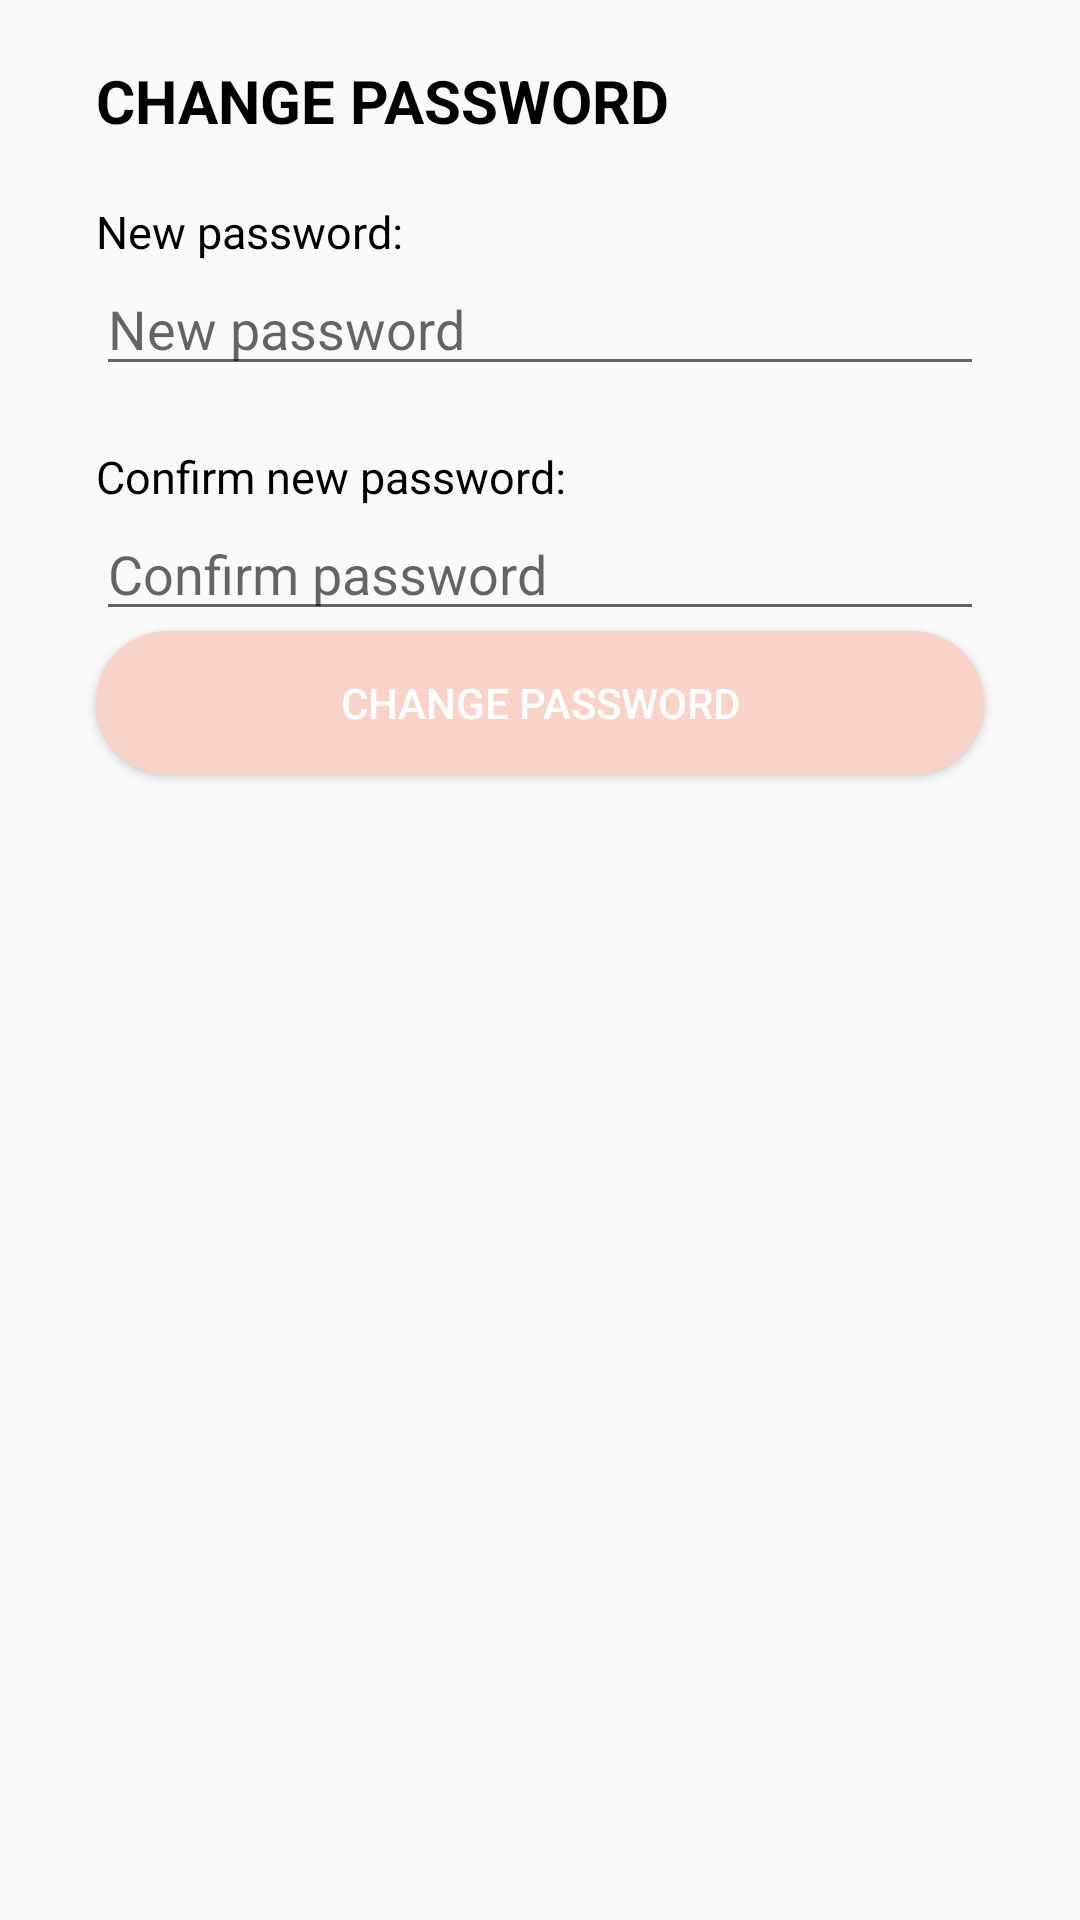

Layout XML and referenced resources for this Android screen:
<!-- AndroidManifest.xml: application theme Theme.SimpleCake -->
<!-- res/layout/fragment_change_password.xml -->
<?xml version="1.0" encoding="utf-8"?>
<LinearLayout xmlns:android="http://schemas.android.com/apk/res/android"
    xmlns:tools="http://schemas.android.com/tools"
    android:layout_width="match_parent"
    android:orientation="vertical"
    android:layout_height="match_parent"
    tools:context=".fragment.ChangePasswordFragment">
    <TextView
        android:layout_width="match_parent"
        android:layout_height="wrap_content"
        android:textSize="20dp"
        android:textStyle="bold"
        android:text="CHANGE PASSWORD"
        android:textColor="@color/black"
        android:layout_marginStart="32dp"
        android:layout_marginTop="20dp"
        />

    <TextView
        android:layout_width="match_parent"
        android:layout_height="wrap_content"
        android:textSize="15dp"

        android:text="New password:"
        android:textColor="@color/black"
        android:layout_marginStart="32dp"
        android:layout_marginTop="20dp"
        />

    <EditText
        android:id="@+id/et_new_password"
        android:layout_width="match_parent"
        android:layout_height="wrap_content"
        android:layout_marginStart="32dp"
        android:layout_marginEnd="32dp"
        android:hint="New password"
        android:inputType="textPassword"
        />
    <TextView
        android:layout_width="match_parent"
        android:layout_height="wrap_content"
        android:textSize="15dp"

        android:text="Confirm new password:"
        android:textColor="@color/black"
        android:layout_marginStart="32dp"
        android:layout_marginTop="20dp"
        />

    <EditText
        android:id="@+id/et_confirm_new_password"
        android:layout_width="match_parent"
        android:layout_height="wrap_content"
        android:layout_marginStart="32dp"
        android:layout_marginEnd="32dp"
        android:hint="Confirm password"
        android:inputType="textPassword"
        />
    <Button
        android:id="@+id/btn_change_password"
        android:layout_width="match_parent"
        android:layout_height="wrap_content"
        android:layout_marginStart="32dp"
        android:layout_marginEnd="32dp"
        android:text="Change password"
        android:textColor="@color/white"
        android:background="@drawable/bg_btn_login"
        />
</LinearLayout>
<!-- resources referenced by this layout -->
<resources>
  <color name="black">#FF000000</color>
  <color name="white">#FFFFFFFF</color>
  <!-- drawable bg_btn_login (drawable) -->
  <?xml version="1.0" encoding="utf-8"?>
  <shape xmlns:android="http://schemas.android.com/apk/res/android">
      <solid android:color="@color/color_main_login" />
      <corners android:radius="100dp"/>
  </shape>
  <style name="Theme.SimpleCake" parent="Theme.AppCompat.Light.NoActionBar">
          
          <item name="colorPrimary">@color/purple_500</item>
          <item name="colorPrimaryVariant">@color/purple_700</item>
          <item name="colorOnPrimary">@color/white</item>
          
          <item name="colorSecondary">@color/teal_200</item>
          <item name="colorSecondaryVariant">@color/teal_700</item>
          <item name="colorOnSecondary">@color/black</item>
          
          <item name="android:statusBarColor" tools:targetApi="l">?attr/colorPrimaryVariant</item>
          
  
      </style>
  <color name="color_main_login">#fad3c8</color>
  <color name="purple_500">#FF6200EE</color>
  <color name="purple_700">#FF3700B3</color>
  <color name="teal_200">#FF03DAC5</color>
  <color name="teal_700">#FF018786</color>
</resources>
